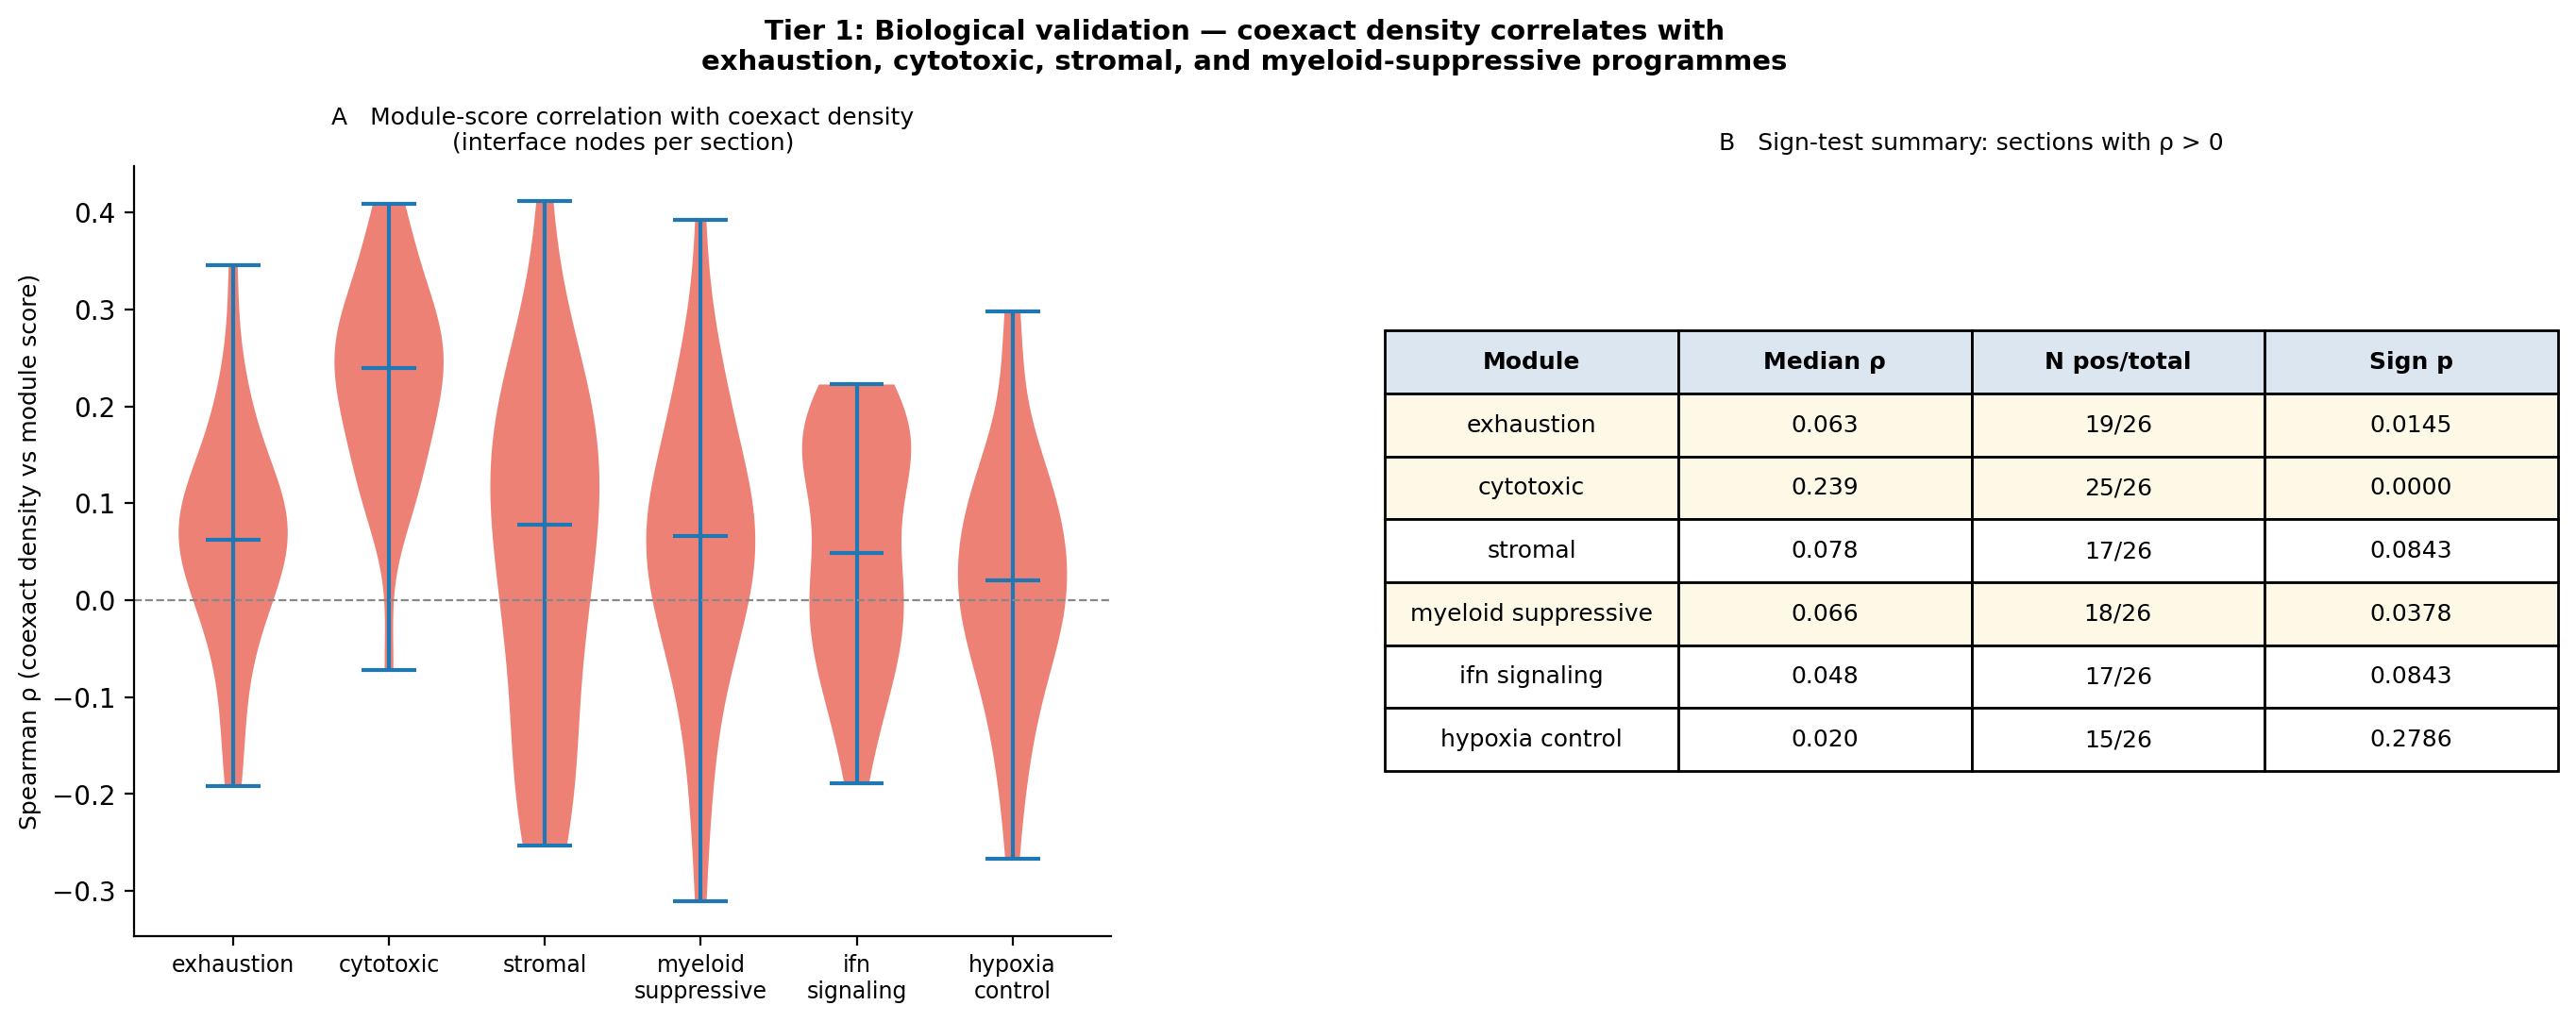

Source data for this figure (header and first rows):
sample_id, rho_exhaustion, p_exhaustion, rho_cytotoxic, p_cytotoxic, rho_stromal, p_stromal, rho_myeloid_suppressive, p_myeloid_suppressive, rho_ifn_signaling, p_ifn_signaling, rho_hypoxia_control, p_hypoxia_control, n_iface
Breast6, 0.3451, 1.0801627700427782e-06, 0.2787, 9.882855547524642e-05, 0.148, 0.04158, 0.3924, 2.1466512882228618e-08, 0.2224, 0.002037, 0.1231, 0.09059, 190
Breast7, -0.001683, 0.9761, 0.09257, 0.09833, 0.1388, 0.01292, 0.07844, 0.1616, -0.00587, 0.9167, -0.2672, 1.2408373600642913e-06, 320
Breast8, 0.08841, 0.174, 0.2761, 1.553876710346815e-05, 0.412, 3.640346892768191e-11, 0.1058, 0.1035, -0.04587, 0.4813, 0.03947, 0.5445, 238
Breast9, 0.1203, 0.04991, 0.1228, 0.04537, 0.02263, 0.7134, -0.02835, 0.6453, -0.1115, 0.06941, 0.07229, 0.24, 266
Colorectal5, 0.09471, 0.5313, 0.2547, 0.08758, 0.2432, 0.1034, 0.04286, 0.7773, 0.04743, 0.7543, 0.1317, 0.3831, 46
Colorectal6, 0.06505, 0.5639, 0.1734, 0.1216, 0.1796, 0.1087, 0.05782, 0.6082, 0.01098, 0.9225, -0.1475, 0.1888, 81
Colorectal7, 0.1913, 0.07095, 0.3715, 0.0003124, -0.1446, 0.1738, 0.1252, 0.2396, 0.1614, 0.1285, 0.2978, 0.004362, 90
Colorectal8, 0.01913, 0.8151, 0.2534, 0.001634, -0.04452, 0.5861, 0.01935, 0.8129, 0.01688, 0.8364, -0.02919, 0.7211, 152
Glioblstoma2, -0.1513, 0.01111, 0.3592, 5.569906025566571e-10, 0.266, 6.137238222069298e-06, 0.01847, 0.7578, -0.1299, 0.02952, 0.04885, 0.4147, 281
Glioblstoma3, 0.05016, 0.4048, 0.1906, 0.001412, 0.0812, 0.177, -0.03012, 0.617, -0.05835, 0.3324, -0.07933, 0.1872, 278
Glioblstoma4, -0.1918, 0.05116, -0.07185, 0.4686, -0.1559, 0.1141, -0.3104, 0.001342, -0.00657, 0.9472, -0.1832, 0.0626, 104
Glioblstoma5, -0.03431, 0.5682, 0.2069, 0.0005058, 0.1272, 0.03371, 0.09075, 0.1305, -0.06706, 0.2643, -0.0331, 0.5819, 279
Lung1, 0.05317, 0.3348, 0.2089, 0.0001286, 0.07416, 0.1783, 0.0744, 0.1769, -0.07098, 0.1977, 0.0112, 0.8391, 331
Lung2, 0.02623, 0.6655, 0.4088, 1.8320367739924864e-12, -0.2231, 0.0001973, -0.1807, 0.002674, 0.1127, 0.06252, -0.00377, 0.9505, 274
Lung3, -0.001021, 0.9875, 0.2256, 0.0004664, -0.2532, 8.084186402355543e-05, -0.1758, 0.006665, 0.04911, 0.4517, -0.05736, 0.3794, 237
Lung4, -0.05119, 0.5886, 0.09569, 0.3112, -0.04159, 0.6604, -0.04289, 0.6505, -0.1891, 0.04394, -0.05759, 0.5427, 114
Lung5, 0.08095, 0.2911, 0.3034, 5.221555272579416e-05, -0.1716, 0.02441, -0.04059, 0.597, 0.1939, 0.0108, 0.1315, 0.08553, 172
Lung6, 0.09225, 0.1126, 0.182, 0.001634, -0.05726, 0.3254, 0.2322, 5.3321531262157455e-05, 0.01274, 0.8269, 0.05771, 0.3216, 297
Lung7, -0.1037, 0.2129, 0.2655, 0.001202, -0.2204, 0.00751, -0.08969, 0.2817, 0.1297, 0.1187, 0.1085, 0.1923, 146
Ovarian1, 0.09784, 0.2519, 0.2811, 0.0008017, 0.002368, 0.9779, 0.2433, 0.003904, 0.165, 0.05218, -0.01648, 0.8473, 139
Ovarian2, 0.1239, 0.1086, 0.3665, 9.52316785610196e-07, 0.02, 0.7963, 0.08491, 0.2724, 0.1274, 0.09886, -0.1302, 0.09163, 169
Prostate5, 0.1266, 0.08178, 0.2988, 2.819215199669443e-05, 0.2025, 0.005074, 0.2143, 0.002984, 0.1547, 0.03304, 0.2501, 0.0005015, 190
Prostate6, 0.05999, 0.363, 0.2756, 2.06220330583787e-05, 0.2623, 5.222061260001628e-05, 0.2128, 0.001107, 0.1931, 0.003139, 0.002342, 0.9717, 232
Prostate7, 0.2255, 0.002277, 0.1121, 0.1331, 0.1408, 0.05873, 0.03298, 0.6594, 0.1671, 0.02457, 0.1244, 0.09511, 181
Prostate8, 0.05412, 0.4572, 0.1364, 0.05998, 0.08993, 0.216, 0.1436, 0.04747, 0.1717, 0.01753, 0.06625, 0.3625, 191
Prostate9, 0.1896, 0.00261, 0.2062, 0.001039, 0.1755, 0.005398, 0.1128, 0.07505, 0.1975, 0.001703, 0.02971, 0.6402, 250
